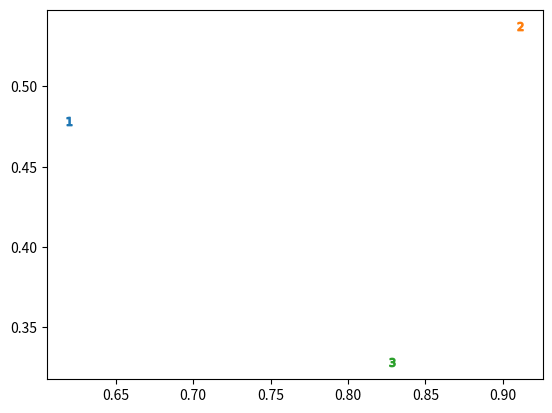

Recreate this plot in Python.
import numpy as np
import matplotlib.pyplot as plt

N = 200
model_1_output = [np.random.rand(N), np.random.rand(N)]
model_2_output = [np.random.rand(N), np.random.rand(N)]
model_3_output = [np.random.rand(N), np.random.rand(N)]

index_point = [1]
plt.scatter(model_1_output[0][index_point],
            model_1_output[1][index_point], marker='$1$')
plt.scatter(model_2_output[0][index_point],
            model_2_output[1][index_point], marker='$2$')
plt.scatter(model_3_output[0][index_point],
            model_3_output[1][index_point], marker='$3$')
plt.show()
